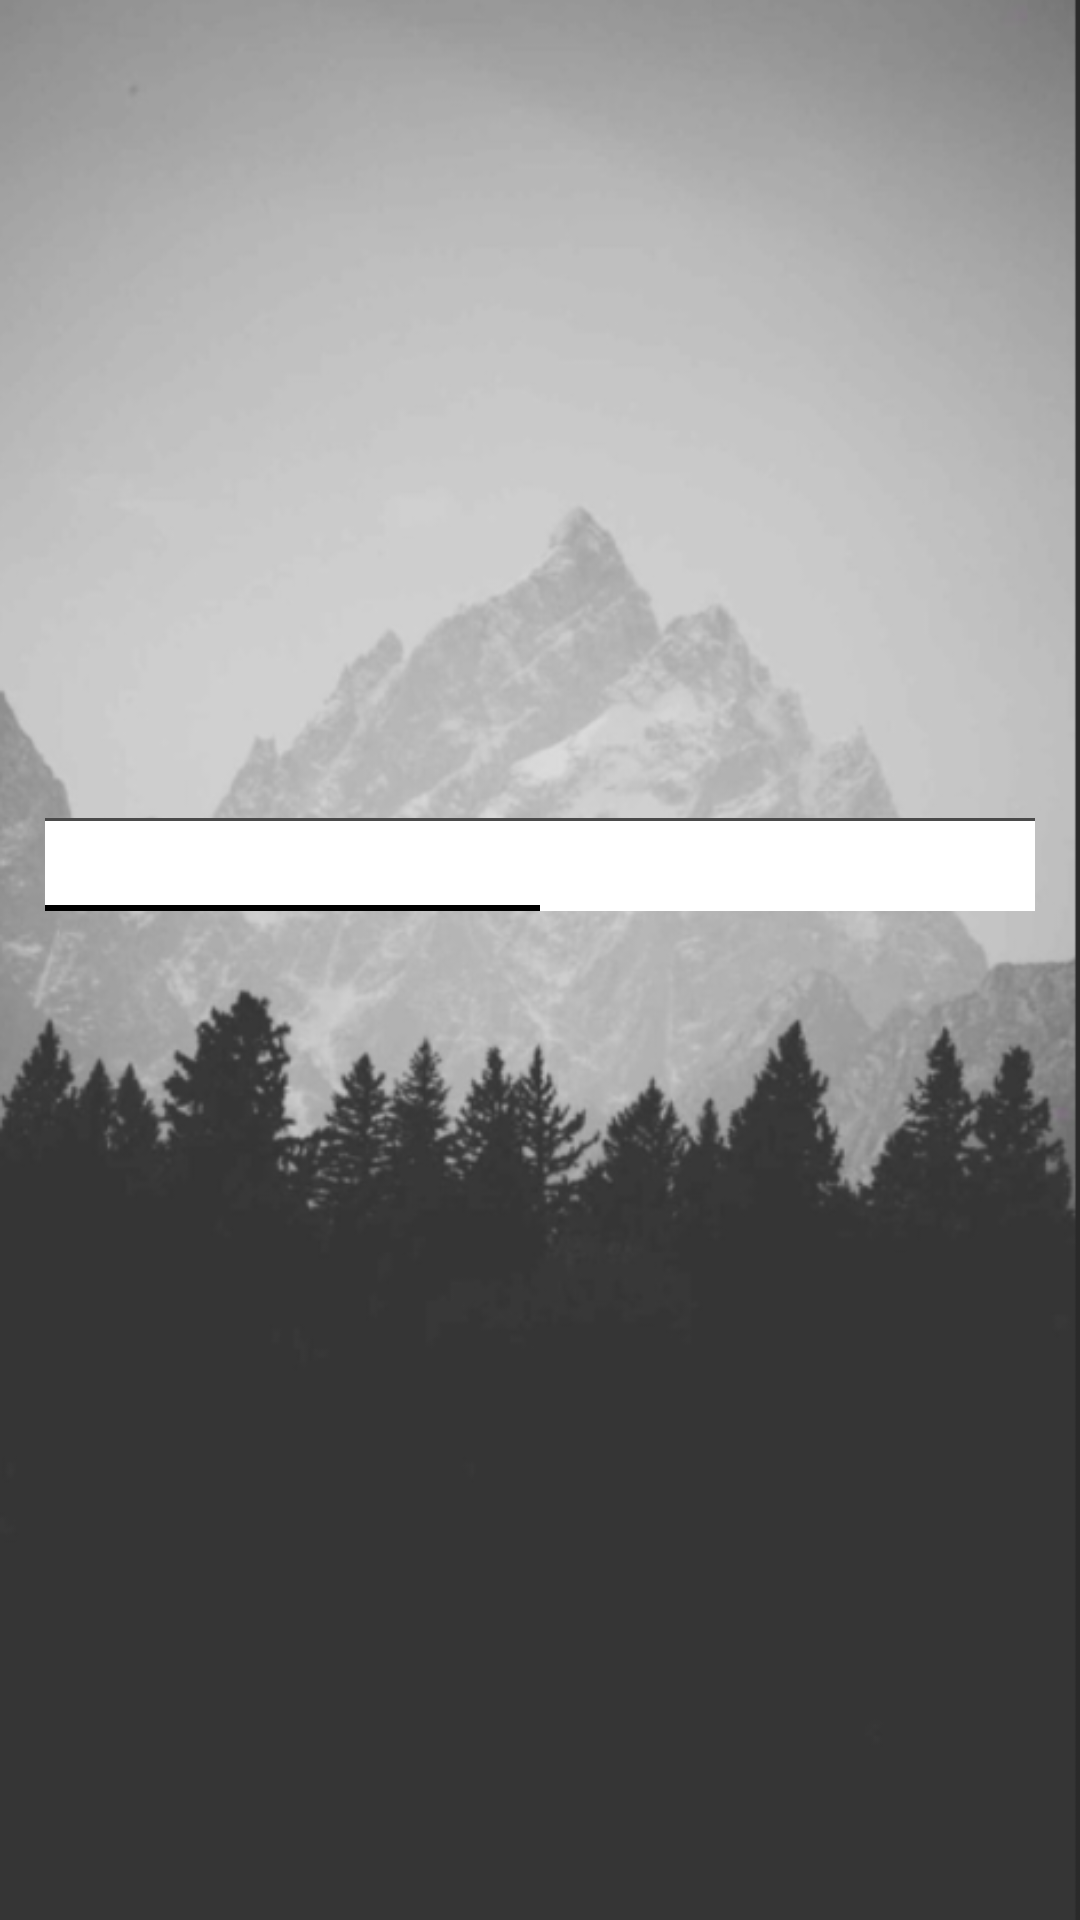

This screen was rendered from an Android layout file. Write that file and the resources it references.
<!-- AndroidManifest.xml: application theme Theme.Deepthreads2 -->
<!-- res/layout/activity_profile.xml -->
<?xml version="1.0" encoding="utf-8"?>
<LinearLayout xmlns:android="http://schemas.android.com/apk/res/android"
    xmlns:app="http://schemas.android.com/apk/res-auto"
    xmlns:tools="http://schemas.android.com/tools"
    android:layout_width="match_parent"
    android:layout_height="match_parent"
    android:background="@drawable/bgf"
    tools:context=".ui.activity.ProfileActivity"
    android:orientation="vertical">

    <ImageView
        android:id="@+id/profilePicture"
        android:layout_width="150dp"
        android:layout_height="150dp"
        android:layout_marginTop="30dp"
        app:layout_constraintBottom_toBottomOf="parent"
        app:layout_constraintEnd_toEndOf="parent"
        android:layout_gravity="center" />

    <TextView
        android:id="@+id/userNickname"
        android:layout_width="wrap_content"
        android:layout_height="wrap_content"
        android:fontFamily="@font/bold_cyrillic"
        android:textSize="25sp"
        android:layout_gravity="center" />

    <TextView
        android:id="@+id/subscribersCount"
        android:layout_width="wrap_content"
        android:layout_height="wrap_content"
        android:layout_gravity="center"
        android:layout_marginTop="15dp"
        android:fontFamily="@font/therace"
        android:textColor="@color/dark_blue"
        android:textStyle="bold" />

    <View
        android:layout_width="match_parent"
        android:layout_height="1dp"
        android:layout_marginTop="25dp"
        android:layout_marginHorizontal="15dp"
        android:background="#4A4A4A" />

    <com.google.android.material.tabs.TabLayout
        android:id="@+id/profileTabs"
        android:layout_width="match_parent"
        android:layout_height="30dp"
        android:layout_marginHorizontal="15dp">

        <com.google.android.material.tabs.TabItem
            android:layout_width="wrap_content"
            android:layout_height="wrap_content" />

        <com.google.android.material.tabs.TabItem
            android:layout_width="wrap_content"
            android:layout_height="wrap_content" />
    </com.google.android.material.tabs.TabLayout>

    <androidx.viewpager2.widget.ViewPager2
        android:id="@+id/viewPager2"
        android:layout_width="match_parent"
        android:layout_height="0dp"
        android:layout_weight="1"
        android:layout_marginHorizontal="15dp" />

</LinearLayout>
<!-- resources referenced by this layout -->
<resources>
  <color name="dark_blue">#123395</color>
  <!-- drawable bgf: png bitmap (drawable-v24, 148492 bytes) -->
  <style name="Theme.Deepthreads2" parent="Theme.MaterialComponents.DayNight.NoActionBar">
          
          <item name="colorPrimary">@color/black</item>
          <item name="colorPrimaryVariant">@color/dark_gray</item>
          <item name="colorOnPrimary">@color/white</item>
          
          <item name="colorSecondary">@color/white</item>
          <item name="colorSecondaryVariant">@color/teal</item>
          <item name="colorOnSecondary">@color/teal_black</item>
          
          <item name="android:statusBarColor" tools:targetApi="l">?attr/colorPrimaryVariant</item>
          
      </style>
  <color name="black">#FF000000</color>
  <color name="dark_gray">#2C2C2C</color>
  <color name="white">#FFFFFFFF</color>
  <color name="teal">#FF03DAC5</color>
  <color name="teal_black">#044E4D</color>
</resources>
